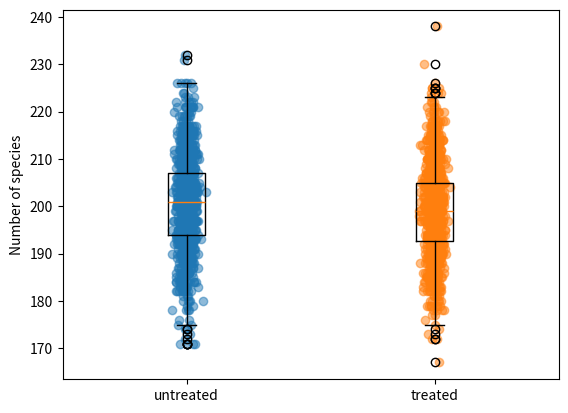

Python code for this plot:
# -*- coding: utf-8 -*-
"""
Created on Sat Sep  2 12:44:05 2023

@author: medchaya
"""

import pandas as pd
import numpy as np
from scipy import stats
from matplotlib import pyplot as plt


np.random.seed(42)

# number of individuals
n_treated = 1000
n_untreated = 1000
mean_species = 200
sd_species = 10

# initial dataframe

## Distributions for the two groups

# treated forests slightly fewer species
num_species_t = pd.Series(np.round(np.random.normal(mean_species-1,sd_species,n_treated)))
num_species_nt = pd.Series(np.round(np.random.normal(mean_species,sd_species,n_untreated)))


type_t = pd.Series(np.random.choice(('temperate','tropical'),n_treated))
type_nt = pd.Series(np.random.choice(('temperate','tropical'),n_untreated))


## Full df
treated_status = np.append(np.zeros(n_treated), np.ones(n_untreated)).astype(bool)

df = pd.DataFrame({'treated_status':treated_status,
                   'n_species':pd.concat([num_species_nt,num_species_t]),
                   'type':pd.concat([type_t,type_nt])})


g_untreated = df.loc[df['treated_status']==False, 'n_species']    
g_treated = df.loc[df['treated_status']==True, 'n_species']


print('Mean sd: {} {}, {} {}'.format(np.mean(g_untreated),np.std(g_untreated),
                                     np.mean(g_treated),np.std(g_treated),))

## plot num species per group    
plt.boxplot((g_untreated,g_treated))
for x,v in enumerate(zip((n_untreated, n_treated), [False,True])):
    n = v[0]
    status = v[1]
    plt.scatter(pd.Series([x+1]*n) + np.random.normal(0,.02,n),
                df.loc[df['treated_status']==status, 'n_species'], alpha=0.5)
plt.xticks((1,2),['untreated','treated'])
plt.ylabel('Number of species')

# Compare differences in number of species:


t_res = stats.ttest_ind(g_untreated,
                        g_treated)

t_res_pval = t_res[1]
print('P val: {}'.format(t_res_pval))
## effect size:
    
cohens_d = (np.mean(g_untreated) - np.mean(g_treated)) / (np.sqrt((np.std(g_untreated) ** 2 + np.std(g_treated) ** 2) / 2))
print('Cohens D: {}'.format(cohens_d))


